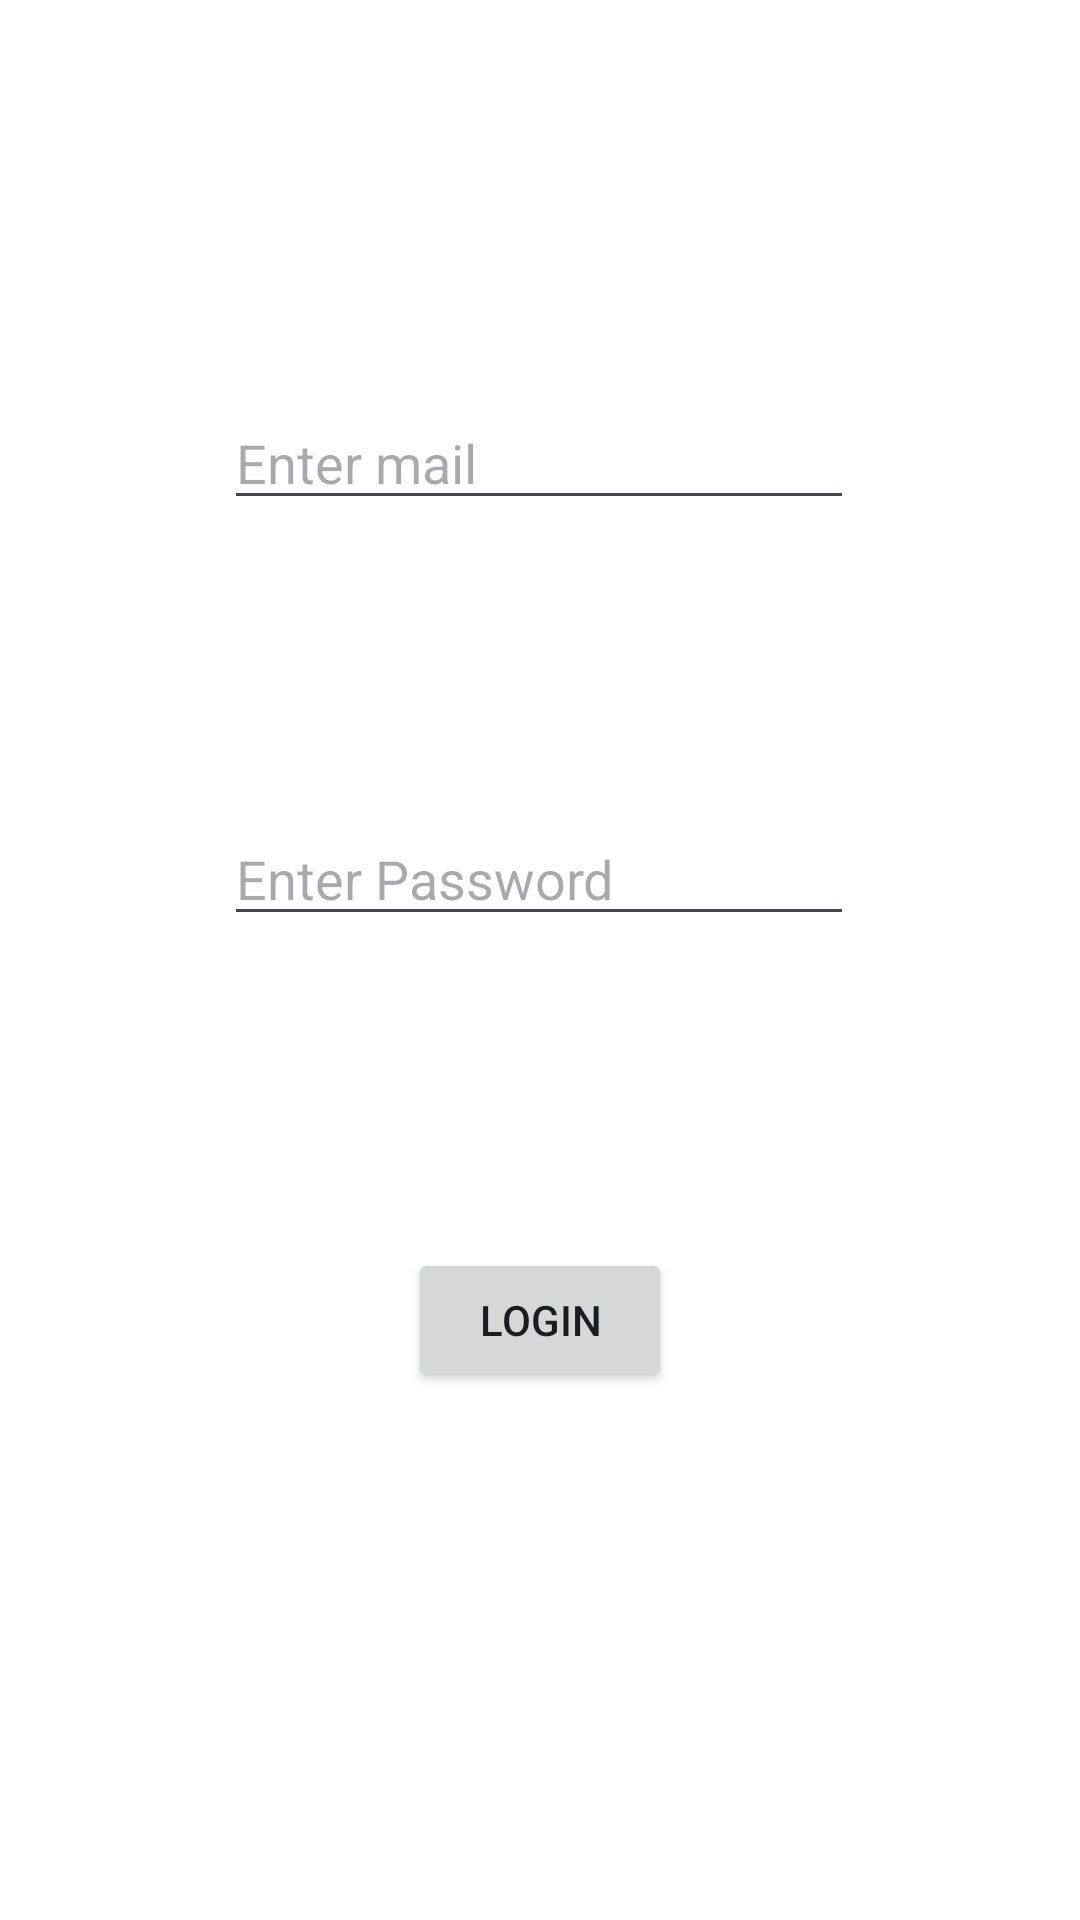

Reconstruct the res/layout file that produces this screen, plus the resources it refers to.
<!-- AndroidManifest.xml: application theme Theme.OurTravelApp -->
<!-- res/layout/activity_login.xml -->
<?xml version="1.0" encoding="utf-8"?>
<androidx.constraintlayout.widget.ConstraintLayout xmlns:android="http://schemas.android.com/apk/res/android"
    xmlns:app="http://schemas.android.com/apk/res-auto"
    xmlns:tools="http://schemas.android.com/tools"
    android:id="@+id/email"
    android:layout_width="match_parent"
    android:layout_height="match_parent"
    android:background="#FFFFFF"
    tools:context=".LoginActivity">

    <Button
        android:id="@+id/login_l"
        android:layout_width="wrap_content"
        android:layout_height="wrap_content"
        android:layout_marginBottom="176dp"
        android:text="Login"
        app:layout_constraintBottom_toBottomOf="parent"
        app:layout_constraintEnd_toEndOf="parent"
        app:layout_constraintStart_toStartOf="parent" />

    <EditText
        android:id="@+id/email_l"
        android:layout_width="wrap_content"
        android:layout_height="wrap_content"
        android:ems="10"
        android:hint="Enter mail"
        android:inputType="text|textEmailAddress"
        android:textColor="#000000"
        app:layout_constraintBottom_toTopOf="@+id/password_l"
        app:layout_constraintEnd_toEndOf="parent"
        app:layout_constraintHorizontal_bias="0.497"
        app:layout_constraintStart_toStartOf="parent"
        app:layout_constraintTop_toTopOf="parent"
        app:layout_constraintVertical_bias="0.575" />

    <EditText
        android:id="@+id/password_l"
        android:layout_width="wrap_content"
        android:layout_height="wrap_content"
        android:layout_marginBottom="104dp"
        android:ems="10"
        android:hint="Enter Password"
        android:inputType="text|textPassword"
        android:textColor="#000000"
        app:layout_constraintBottom_toTopOf="@+id/login_l"
        app:layout_constraintEnd_toEndOf="parent"
        app:layout_constraintHorizontal_bias="0.497"
        app:layout_constraintStart_toStartOf="parent" />

</androidx.constraintlayout.widget.ConstraintLayout>
<!-- resources referenced by this layout -->
<resources>
  <style name="Theme.OurTravelApp" parent="Base.Theme.OurTravelApp" />
  <style name="Base.Theme.OurTravelApp" parent="Theme.Material3.DayNight.NoActionBar">
          
          
      </style>
</resources>
